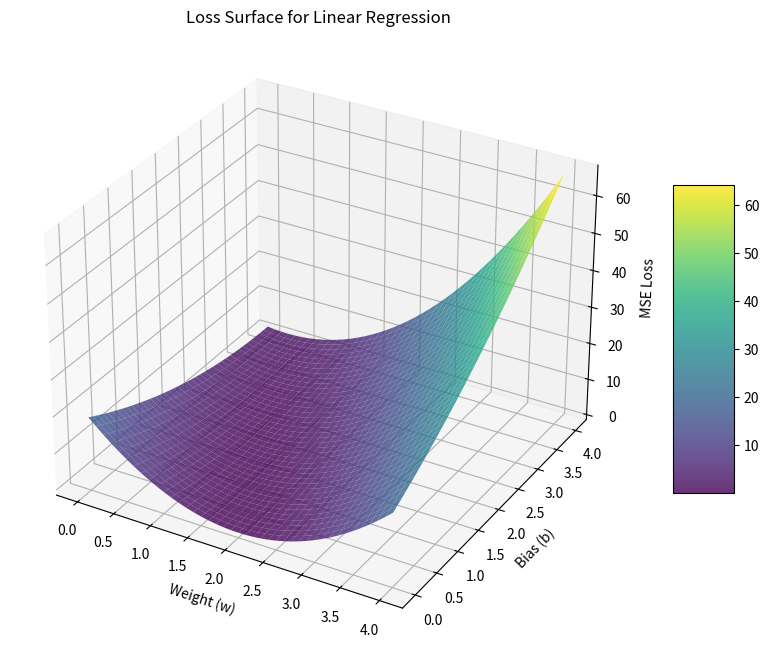

Generate this figure with matplotlib:
import numpy as np
import matplotlib.pyplot as plt
from mpl_toolkits.mplot3d import Axes3D

x_data = [1.0, 2.0, 3.0]
y_data = [2.0, 4.0, 6.0]

def forward(x, w, b):
    return x * w + b

def loss(x, y, w, b):
    y_pred = forward(x, w, b)
    return (y_pred - y) ** 2

# 创建网格
w_values = np.arange(0.0, 4.1, 0.1)
b_values = np.arange(0.0, 4.1, 0.1)

# 存储结果
mse_matrix = np.zeros((len(w_values), len(b_values)))

# 计算每个 (w, b) 组合的 MSE
for i, w in enumerate(w_values):
    for j, b in enumerate(b_values):
        l_sum = 0
        for x_val, y_val in zip(x_data, y_data):
            l_sum += loss(x_val, y_val, w, b)
        mse_matrix[i, j] = l_sum / 3

# 创建网格坐标
W, B = np.meshgrid(w_values, b_values)

# 3D 可视化
fig = plt.figure(figsize=(12, 8))
ax = fig.add_subplot(111, projection='3d')

# 绘制曲面
surf = ax.plot_surface(W, B, mse_matrix.T, cmap='viridis', alpha=0.8)

# 添加标签
ax.set_xlabel('Weight (w)')
ax.set_ylabel('Bias (b)')
ax.set_zlabel('MSE Loss')
ax.set_title('Loss Surface for Linear Regression')

# 添加颜色条
fig.colorbar(surf, ax=ax, shrink=0.5, aspect=5)

plt.show()
